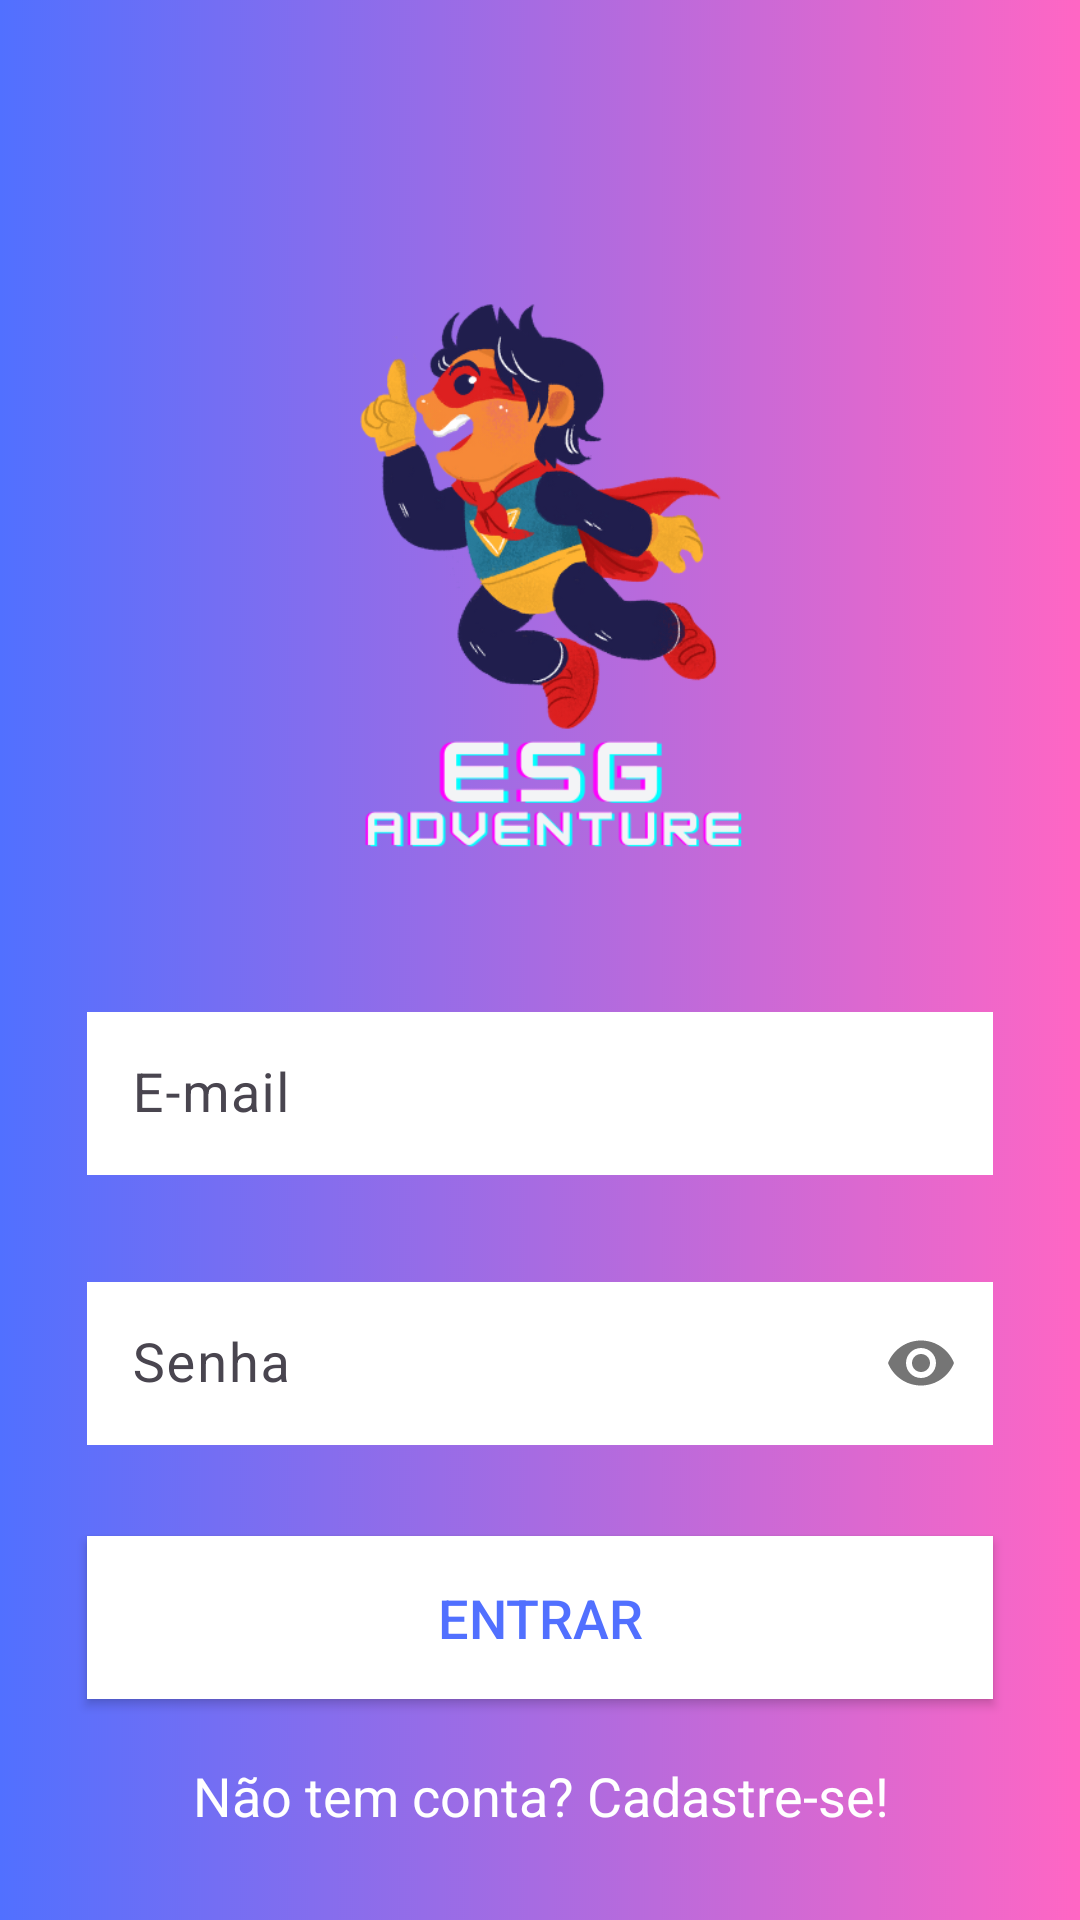

Android layout source for this screen:
<!-- AndroidManifest.xml: application theme Theme.Esgadventure -->
<!-- res/layout/activity_main.xml -->
<?xml version="1.0" encoding="utf-8"?>
<androidx.constraintlayout.widget.ConstraintLayout xmlns:android="http://schemas.android.com/apk/res/android"
    xmlns:app="http://schemas.android.com/apk/res-auto"
    xmlns:tools="http://schemas.android.com/tools"
    android:layout_width="match_parent"
    android:layout_height="match_parent"
    tools:context=".MainActivity">


    <ImageView
        android:id="@+id/imageView2"
        android:layout_width="match_parent"
        android:layout_height="match_parent"
        android:background="@drawable/esg"
        app:layout_constraintBottom_toBottomOf="parent"
        app:layout_constraintEnd_toEndOf="parent"
        app:layout_constraintStart_toStartOf="parent"
        app:layout_constraintTop_toTopOf="parent" />

    <ImageView
        android:id="@+id/imageView"
        android:layout_width="221dp"
        android:layout_height="213dp"
        android:layout_marginTop="84dp"
        app:layout_constraintEnd_toEndOf="parent"
        app:layout_constraintStart_toStartOf="parent"
        app:layout_constraintTop_toTopOf="@+id/imageView2"
        app:srcCompat="@drawable/esgadventure" />

    <com.google.android.material.textfield.TextInputLayout
        android:id="@+id/txtInputLayoutEmail"
        android:layout_width="match_parent"
        android:layout_height="wrap_content"
        app:layout_constraintTop_toBottomOf="@+id/imageView"
        app:layout_constraintStart_toStartOf="parent"
        app:layout_constraintEnd_toEndOf="parent"
        android:layout_marginTop="35dp"
        android:layout_marginStart="29dp"
        android:layout_marginEnd="29dp"
        app:hintAnimationEnabled="true"
        app:hintTextColor="@color/black"
        app:errorTextColor="@color/red"
        app:errorEnabled="true"
        >
        <com.google.android.material.textfield.TextInputEditText
            android:id="@+id/editEmail"
            android:layout_width="match_parent"
            android:layout_height="wrap_content"
            android:hint="@string/hint_email"
            android:inputType="textEmailAddress"
            android:maxLines="1"
            android:textSize="18sp"
            android:padding="15dp"
            android:background="@color/white"
            />
        </com.google.android.material.textfield.TextInputLayout>

    <com.google.android.material.textfield.TextInputLayout
        android:id="@+id/txtInputLayoutPassword"
        android:layout_width="match_parent"
        android:layout_height="wrap_content"
        app:layout_constraintTop_toBottomOf="@+id/txtInputLayoutEmail"
        app:layout_constraintStart_toStartOf="parent"
        app:layout_constraintEnd_toEndOf="parent"
        android:layout_marginTop="10dp"
        android:layout_marginStart="29dp"
        android:layout_marginEnd="29dp"
        app:hintAnimationEnabled="true"
        app:hintTextColor="@color/black"
        app:errorTextColor="@color/red"
        app:errorEnabled="true"
        app:passwordToggleEnabled="true"
        >
        <com.google.android.material.textfield.TextInputEditText
            android:id="@+id/editPassword"
            android:layout_width="match_parent"
            android:layout_height="wrap_content"
            android:hint="@string/hint_password"
            android:inputType="numberPassword"
            android:maxLines="1"
            android:textSize="18sp"
            android:padding="15dp"
            android:background="@color/white"
            />
    </com.google.android.material.textfield.TextInputLayout>

    <androidx.appcompat.widget.AppCompatButton
        android:id="@+id/btEntrar"
        android:textSize="18dp"
        android:layout_width="match_parent"
        android:layout_height="wrap_content"
        android:text="@string/txt_button_signin"
        app:layout_constraintTop_toBottomOf="@+id/txtInputLayoutPassword"
        app:layout_constraintStart_toStartOf="parent"
        app:layout_constraintEnd_toEndOf="parent"
        android:layout_marginTop="10dp"
        android:layout_marginStart="29dp"
        android:layout_marginEnd="29dp"
        android:textColor="@color/purple"
        android:background="@color/white"
        android:padding="15dp" />

    <TextView
        android:id="@+id/TelaCadastro"
        android:layout_width="wrap_content"
        android:layout_height="wrap_content"
        android:text="@string/txt_register"
        android:textSize="18sp"
        android:gravity="center"
        android:textColor="@color/white"
        app:layout_constraintTop_toBottomOf="@+id/btEntrar"
        app:layout_constraintStart_toStartOf="parent"
        app:layout_constraintEnd_toEndOf="parent"
        android:layout_marginTop="20dp"
        />


</androidx.constraintlayout.widget.ConstraintLayout>
<!-- resources referenced by this layout -->
<resources>
  <color name="black">#FF000000</color>
  <color name="purple">#5170FF</color>
  <color name="red">#fff0000f</color>
  <color name="white">#FFFFFFFF</color>
  <!-- drawable esg: png bitmap (drawable, 460399 bytes) -->
  <!-- drawable esgadventure: png bitmap (drawable, 86923 bytes) -->
  <string name="hint_email">E-mail</string>
  <string name="hint_password">Senha</string>
  <string name="txt_button_signin">Entrar</string>
  <string name="txt_register">Não tem conta? Cadastre-se!</string>
  <style name="Theme.Esgadventure" parent="Base.Theme.Esgadventure" />
  <style name="Base.Theme.Esgadventure" parent="Theme.Material3.DayNight.NoActionBar">
          
          
      </style>
</resources>
